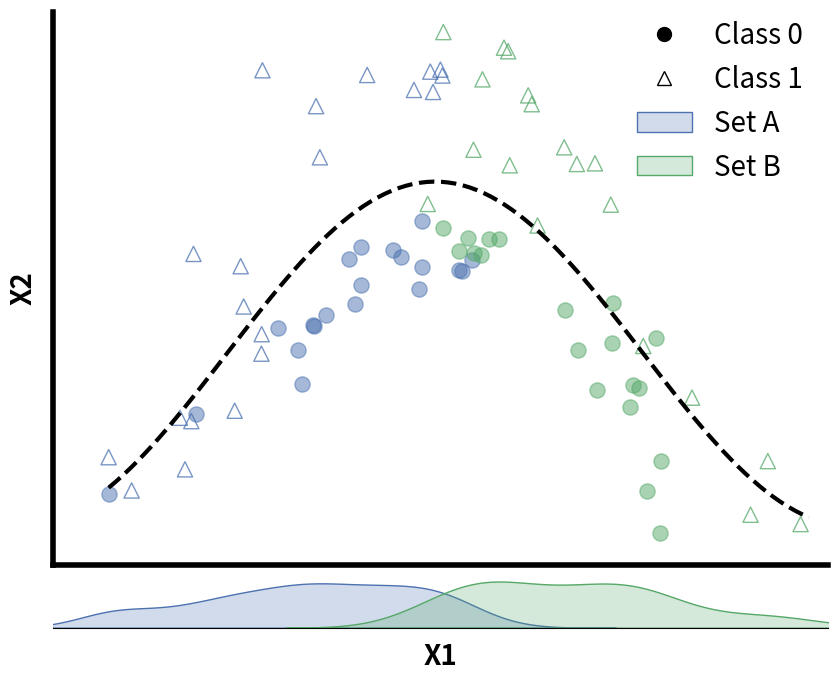

Generate this figure with matplotlib: (Note: this script raises an exception after producing the figure.)
import numpy as np
import matplotlib.pyplot as plt
import seaborn as sns
from scipy.stats import skewnorm
from matplotlib.lines import Line2D
from scipy.optimize import curve_fit

# Set random seed for reproducibility
np.random.seed(15)

# Use 100 points for training but only 15 points for plotting
n_train_points = 100
n_plot_points = 20

# Define Seaborn color palette (to match colors between density and scatter plots)
palette = sns.color_palette("deep")
hospital_a_color = palette[0]  # Blue
hospital_b_color = palette[2]  # Green

# Class 0, Hospital A (circles) - Sinusoidal pattern with some noise
class0_groupA_x = np.clip(skewnorm.rvs(-3, loc=6, scale=3, size=n_train_points), 0, 12.5)
class0_groupA_y = (3 * np.sin(0.5 * class0_groupA_x - 1.4) +
                   np.random.normal(scale=1.0, size=n_train_points) *
                   (np.abs(6.5 - class0_groupA_x) + 2) / 6 - 0.3 * class0_groupA_x + 0.5)

# Class 0, Hospital B (triangles)
class0_groupB_x = np.clip(skewnorm.rvs(3, loc=6, scale=3, size=n_plot_points), 0, 12.5)
class0_groupB_y = (3 * np.sin(0.5 * class0_groupB_x - 1.4) +
                   np.random.normal(scale=1.0, size=n_plot_points) *
                   (np.abs(6.5 - class0_groupB_x) + 1) / 4 - 0.15 * (12 - class0_groupB_x))

# Class 1, Hospital A (circles)
class1_groupA_x = np.clip(skewnorm.rvs(-3, loc=6, scale=3, size=n_train_points), 0, 12.5)
class1_groupA_y = (3 * np.sin(0.5 * class1_groupA_x - 1.4) +
                   1.5 + np.random.normal(scale=1.0, size=n_train_points) *
                   (np.abs(6.5 - class1_groupA_x) + 1) / 4 +
                   0.15 * class1_groupA_x)

# Class 1, Hospital B (triangles)
class1_groupB_x = np.clip(skewnorm.rvs(3, loc=6, scale=3, size=n_plot_points), 0, 12.5)
class1_groupB_y = (3 * np.sin(0.5 * class1_groupB_x - 1.4) + 1.5 +
                   np.random.normal(scale=1.0, size=n_plot_points) - 0.1 * class1_groupB_x + 1.2)

# Combine X values for Hospital A and B (for density plot)
hospitalA_x = np.concatenate([class0_groupA_x, class1_groupA_x])
hospitalA_y = np.concatenate([class0_groupA_y, class1_groupA_y])
hospitalB_x = np.concatenate([class0_groupB_x, class1_groupB_x])

# Use only 15 points for plotting from Set A
plot_class0_groupA_x = class0_groupA_x[:n_plot_points]
plot_class0_groupA_y = class0_groupA_y[:n_plot_points]
plot_class1_groupA_x = class1_groupA_x[:n_plot_points]
plot_class1_groupA_y = class1_groupA_y[:n_plot_points]

# Define the sinusoidal function to fit
def sinusoidal_model(x, a, b, c):
    return a * np.sin(b * x + c)

# Fit the sinusoidal model to the data from Set A (Hospital A)
params, _ = curve_fit(sinusoidal_model, hospitalA_x, hospitalA_y, p0=[3, 0.5, -1.4])

# Generate fitted values for the model
x_fitted = np.linspace(0, 12.65, 100)
y_fitted = sinusoidal_model(x_fitted, *params)

# Define the decision boundary (for comparison purposes)
def sinusoidal_boundary(x):
    return 3 * np.sin(0.5 * x - 1.4) + 0.75

x_boundary = np.linspace(0, 12.65, 100)
y_boundary = sinusoidal_boundary(x_boundary)

def plot_figure(class0_x, class0_y, class1_x, class1_y, hospitalA_x, hospitalB_x, figure_name):
    fig = plt.figure(figsize=(10, 8))
    gs = fig.add_gridspec(10, 4, hspace=0.3, wspace=0.3)

    # Subplot for scatter plot
    ax_main = fig.add_subplot(gs[0:9, 0:4])

    # Subplot for KDE of Hospital A and B
    ax_bottom = fig.add_subplot(gs[9, 0:4], sharex=ax_main)

    # Scatter plot for Class 0
    ax_main.scatter(class0_x[0], class0_y[0], marker='o', color=hospital_a_color, s=120, alpha=0.5)
    if class0_x[1] is not None:
        ax_main.scatter(class0_x[1], class0_y[1], marker='o', color=hospital_b_color, s=120, alpha=0.5)

    # Scatter plot for Class 1
    ax_main.scatter(class1_x[0], class1_y[0], marker='^', color=hospital_a_color, s=120, alpha=0.75, facecolors='none')
    if class1_x[1] is not None:
        ax_main.scatter(class1_x[1], class1_y[1], marker='^', color=hospital_b_color, s=120, alpha=0.75, facecolors='none')

    # # Plot the decision boundary
    # ax_main.plot(x_boundary, y_boundary, color='black', linestyle='--', linewidth=3)

    # Plot the fitted sinusoidal model from Set A
    ax_main.plot(x_fitted, y_fitted, color='black', linestyle='--', linewidth=3, label='Fitted Model (Set A)')

    # Set axis limits
    ax_main.set_ylim([-4, 6.5])
    ax_main.set_xlim([-1, 13])

    # KDE plots
    sns.kdeplot(hospitalA_x, color=hospital_a_color, fill=True, ax=ax_bottom, label='Set A')
    if hospitalB_x is not None:
        sns.kdeplot(hospitalB_x, color=hospital_b_color, fill=True, ax=ax_bottom, label='Set B')

    # Hide tick labels
    ax_main.set_xticklabels([])
    ax_main.set_yticklabels([])
    ax_bottom.set_yticklabels([])
    ax_main.xaxis.set_ticks_position('none')
    ax_main.yaxis.set_ticks_position('none')
    ax_bottom.xaxis.set_ticks_position('none')
    ax_bottom.yaxis.set_ticks_position('none')

    ax_main.set_ylabel('X2', size=20, weight='bold')
    ax_bottom.set_xlabel('X1', size=20, weight='bold')

    ax_main.spines[['right', 'top']].set_visible(False)
    for axis in ['bottom', 'left']:
        ax_main.spines[axis].set_linewidth(4)
    ax_bottom.spines[['right', 'top', 'left']].set_visible(False)
    ax_bottom.set_ylabel('')

    # Custom legend handles
    class0_handle = Line2D([0], [0], marker='o', color='k', label='Class 0', markersize=10, linestyle='None')
    class1_handle = Line2D([0], [0], marker='^', color='k', label='Class 1', markersize=10, linestyle='None', markerfacecolor='none')

    # Combine legends
    handles_bottom, labels_bottom = ax_bottom.get_legend_handles_labels()
    combined_handles = [class0_handle, class1_handle] + handles_bottom
    combined_labels = ['Class 0', 'Class 1'] + labels_bottom
    fig.legend(combined_handles, combined_labels, loc='upper right', bbox_to_anchor=(0.9, 0.9), frameon=False, prop={'size': 20})

    plt.savefig(f"figures/{figure_name}.svg", transparent=True)
    # plt.show()

# Plot both figures
plot_figure(
    [plot_class0_groupA_x, class0_groupB_x], [plot_class0_groupA_y, class0_groupB_y],
    [plot_class1_groupA_x, class1_groupB_x], [plot_class1_groupA_y, class1_groupB_y],
    hospitalA_x, hospitalB_x, "shift_concept"
)

# Second figure with only Set A
plot_figure(
    [plot_class0_groupA_x, None], [plot_class0_groupA_y, None],
    [plot_class1_groupA_x, None], [plot_class1_groupA_y, None],
    hospitalA_x, None, "shift_concept_setA_only"
)
